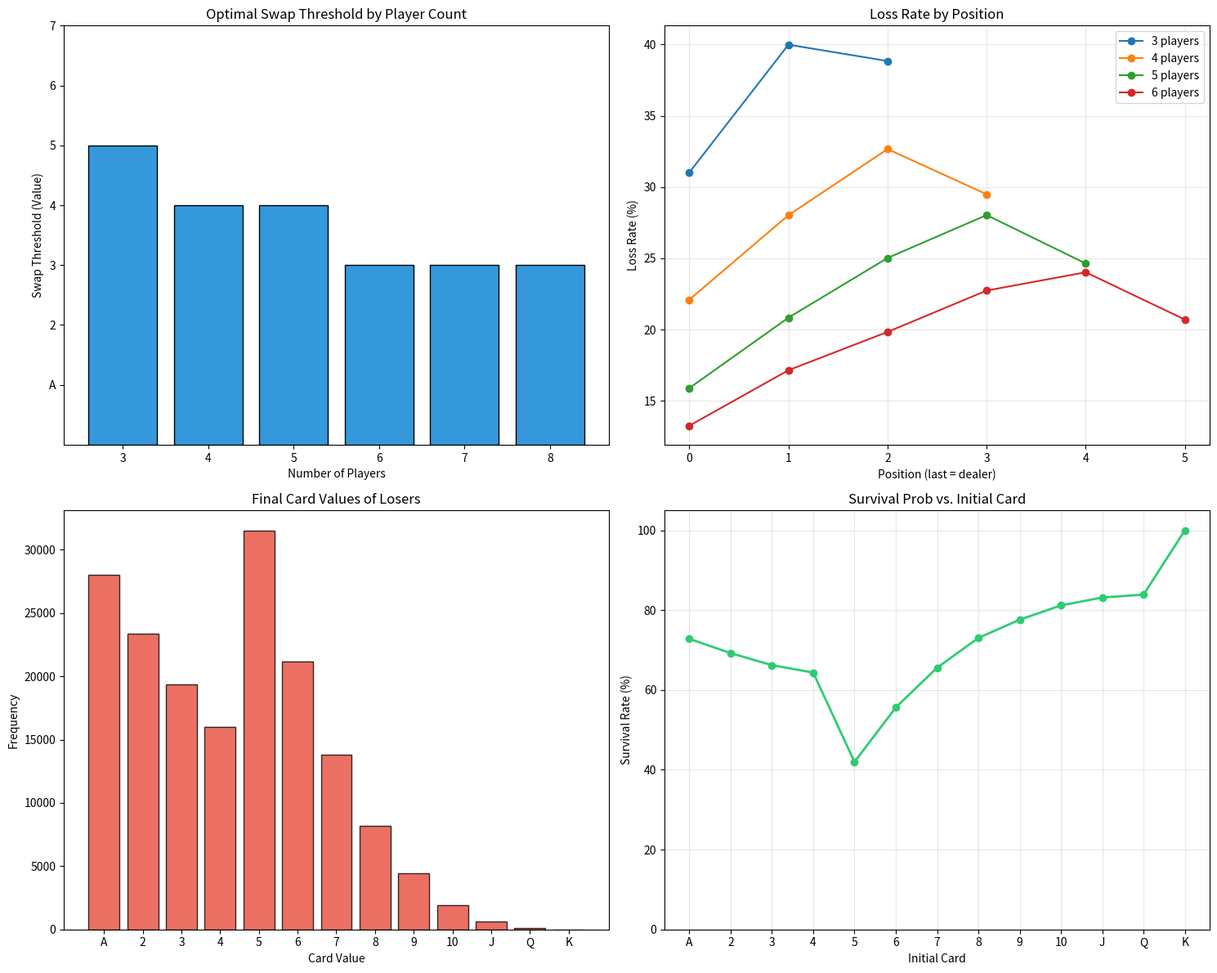

Recreate this plot in Python.
import random
import matplotlib.pyplot as plt
import os
import numpy as np
from collections import Counter

# --- Configuration & Styling ---
os.makedirs("results", exist_ok=True)

# ANSI Color Codes for high-quality terminal output
class Colors:
    HEADER = '\033[95m'
    BLUE = '\033[94m'
    CYAN = '\033[96m'
    GREEN = '\033[92m'
    YELLOW = '\033[93m'
    RED = '\033[91m'
    ENDC = '\033[0m'
    BOLD = '\033[1m'
    UNDERLINE = '\033[4m'

CARD_VALUES = {'A': 1, '2': 2, '3': 3, '4': 4, '5': 5, '6': 6, '7': 7,
               '8': 8, '9': 9, '10': 10, 'J': 11, 'Q': 12, 'K': 13}
CARD_NAMES = ['A', '2', '3', '4', '5', '6', '7', '8', '9', '10', 'J', 'Q', 'K']

def make_deck():
    suits = ['H', 'D', 'C', 'S']
    return [(rank, suit) for suit in suits for rank in CARD_VALUES.keys()]

def value(card):
    return CARD_VALUES[card[0]]

# --- Core Simulation Functions ---

def play_round(num_players, threshold):
    deck = make_deck()
    random.shuffle(deck)
    
    hands = [deck[i] for i in range(num_players)]
    kings_shown = [hands[i][0] == 'K' for i in range(num_players)]
    
    for i in range(num_players):
        if hands[i][0] == 'K':
            continue
        
        should_swap = value(hands[i]) <= threshold
        if not should_swap:
            continue
        
        if i == num_players - 1:
            hands[i] = deck[num_players]
        else:
            left = (i + 1) % num_players
            if not kings_shown[left]:
                hands[i], hands[left] = hands[left], hands[i]
                if hands[i][0] == 'K':
                    kings_shown[i] = True
                if hands[left][0] == 'K':
                    kings_shown[left] = True
    
    values = [value(h) for h in hands]
    min_val = min(values)
    losers = [i for i in range(num_players) if values[i] == min_val]
    return losers

def find_position_advantage(num_players, threshold, sims=50000):
    losses = [0] * num_players
    for _ in range(sims):
        for loser in play_round(num_players, threshold):
            losses[loser] += 1
    return [losses[i] / sims * 100 for i in range(num_players)]

def find_optimal_threshold(num_players, sims=80000):
    keep_survive = {v: 0 for v in range(1, 13)}
    swap_survive = {v: 0 for v in range(1, 13)}
    counts = {v: 0 for v in range(1, 13)}
    
    for _ in range(sims):
        deck = make_deck()
        random.shuffle(deck)
        hands = [deck[i] for i in range(num_players)]
        
        my_val = value(hands[0])
        if my_val == 13:
            continue
        
        counts[my_val] += 1
        
        min_val = min(value(h) for h in hands)
        if my_val > min_val:
            keep_survive[my_val] += 1
        
        if hands[1][0] != 'K':
            swapped = hands.copy()
            swapped[0], swapped[1] = swapped[1], swapped[0]
            new_min = min(value(h) for h in swapped)
            if value(swapped[0]) > new_min:
                swap_survive[my_val] += 1
    
    threshold = 0
    for v in range(1, 13):
        if counts[v] == 0:
            continue
        keep_rate = keep_survive[v] / counts[v] * 100
        swap_rate = swap_survive[v] / counts[v] * 100
        if swap_rate > keep_rate:
            threshold = v
    
    return threshold, keep_survive, swap_survive, counts

# --- Enhanced Analysis & Visualization Functions ---

def run_deep_analysis(num_players=4, threshold=5, sims=100000):
    """Gathers granular data for scientific analysis."""
    losing_cards = []
    initial_cards_outcomes = {v: {'wins': 0, 'losses': 0} for v in range(1, 14)}
    final_hand_values = []
    
    for _ in range(sims):
        deck = make_deck()
        random.shuffle(deck)
        hands = [deck[i] for i in range(num_players)]
        initial_hands = [h for h in hands]
        
        # Player Turns
        for i in range(num_players):
            if hands[i][0] == 'K': continue
            if value(hands[i]) <= threshold:
                if i == num_players - 1:
                    hands[i] = deck[num_players]
                else:
                    if not (hands[i+1][0] == 'K'):
                        hands[i], hands[i+1] = hands[i+1], hands[i]
        
        final_values = [value(h) for h in hands]
        min_val = min(final_values)
        losers = [i for i, v in enumerate(final_values) if v == min_val]
        
        for i in range(num_players):
            v_initial = value(initial_hands[i])
            if i in losers:
                initial_cards_outcomes[v_initial]['losses'] += 1
                losing_cards.append(final_values[i])
            else:
                initial_cards_outcomes[v_initial]['wins'] += 1
            final_hand_values.append(final_values[i])

    return losing_cards, initial_cards_outcomes, final_hand_values

def generate_scientific_plots(losing_cards, outcomes, final_values, pos_data, thresholds):
    """Generates all required visualizations for the final deliverable."""
    fig = plt.figure(figsize=(15, 12))
    
    # 1. Optimal Thresholds
    ax1 = fig.add_subplot(2, 2, 1)
    players = list(range(3, 9))
    thresh_vals = [thresholds[n] for n in players]
    ax1.bar(players, thresh_vals, color='#3498db', edgecolor='black')
    ax1.set_title('Optimal Swap Threshold by Player Count')
    ax1.set_xlabel('Number of Players')
    ax1.set_ylabel('Swap Threshold (Value)')
    ax1.set_xticks(players)
    ax1.set_yticks(range(1, 8))
    ax1.set_yticklabels(['A', '2', '3', '4', '5', '6', '7'])

    # 2. Loss Rate by Position
    ax2 = fig.add_subplot(2, 2, 2)
    for n in [3, 4, 5, 6]:
        ax2.plot(range(n), pos_data[n], '-o', label=f'{n} players', markersize=6)
    ax2.set_title('Loss Rate by Position')
    ax2.set_xlabel('Position (last = dealer)')
    ax2.set_ylabel('Loss Rate (%)')
    ax2.legend()
    ax2.grid(True, alpha=0.3)

    # 3. Distribution of Losing Cards
    ax3 = fig.add_subplot(2, 2, 3)
    counts = Counter(losing_cards)
    x = range(1, 14)
    y = [counts.get(v, 0) for v in x]
    ax3.bar(x, y, color='#e74c3c', edgecolor='black', alpha=0.8)
    ax3.set_title('Final Card Values of Losers')
    ax3.set_xticks(x)
    ax3.set_xticklabels(CARD_NAMES)
    ax3.set_xlabel('Card Value')
    ax3.set_ylabel('Frequency')

    # 4. Survival Probability
    ax4 = fig.add_subplot(2, 2, 4)
    x_surv = range(1, 14)
    survival_rates = [(outcomes[v]['wins'] / (outcomes[v]['wins'] + outcomes[v]['losses']) * 100) for v in x_surv]
    ax4.plot(x_surv, survival_rates, marker='o', color='#2ecc71', linewidth=2)
    ax4.set_title('Survival Prob vs. Initial Card')
    ax4.set_xticks(x_surv)
    ax4.set_xticklabels(CARD_NAMES)
    ax4.set_xlabel('Initial Card')
    ax4.set_ylabel('Survival Rate (%)')
    ax4.set_ylim(0, 105)
    ax4.grid(True, alpha=0.3)

    plt.tight_layout()
    plt.savefig('results/scientific_analysis.png', dpi=150)
    plt.close()

# --- Main Execution Loop ---

if __name__ == "__main__":
    print(f"{Colors.HEADER}{Colors.BOLD}SCREW YOUR NEIGHBOR: SCIENTIFIC SIMULATION{Colors.ENDC}")
    print(f"{Colors.BLUE}{'='*50}{Colors.ENDC}\n")

    # 1. Optimal Threshold Analysis
    print(f"{Colors.CYAN}{Colors.BOLD}PHASE 1: STRATEGY OPTIMIZATION{Colors.ENDC}")
    print(f"{Colors.CYAN}{'-'*50}{Colors.ENDC}")
    thresholds = {}
    for n in range(3, 9):
        thresh, _, _, _ = find_optimal_threshold(n, sims=60000)
        thresholds[n] = thresh
        print(f"  {n} players: Optimal threshold is {Colors.YELLOW}{CARD_NAMES[thresh-1]}{Colors.ENDC} (value {thresh})")

    # 2. Position Advantage
    print(f"\n{Colors.CYAN}{Colors.BOLD}PHASE 2: POSITION ANALYSIS{Colors.ENDC}")
    print(f"{Colors.CYAN}{'-'*50}{Colors.ENDC}")
    position_data = {}
    for n in [3, 4, 5, 6]:
        rates = find_position_advantage(n, thresholds[n], sims=50000)
        position_data[n] = rates
        dealer_rate = rates[-1]
        others_avg = sum(rates[:-1]) / (n-1)
        diff = dealer_rate - others_avg
        color = Colors.GREEN if diff < 0 else Colors.RED
        print(f"  {n} Players: Dealer edge vs Avg: {color}{diff:+.1f}%{Colors.ENDC} (Dealer: {dealer_rate:.1f}%)")

    # 3. Deep Dive Analysis (4 Players)
    print(f"\n{Colors.CYAN}{Colors.BOLD}PHASE 3: MONTE CARLO DEEP DIVE (4 Players){Colors.ENDC}")
    print(f"{Colors.CYAN}{'-'*50}{Colors.ENDC}")
    print("  Generating granular distribution data and survival probabilities...")
    losing_cards, outcomes, final_values = run_deep_analysis(4, thresholds[4], sims=150000)
    
    # 4. Generate Visualizations
    print(f"\n{Colors.GREEN}{Colors.BOLD}PHASE 4: VISUALIZATION GENERATION{Colors.ENDC}")
    print(f"{Colors.GREEN}{'-'*50}{Colors.ENDC}")
    generate_scientific_plots(losing_cards, outcomes, final_values, position_data, thresholds)
    print(f"  [SUCCESS] All plots consolidated into {Colors.BOLD}results/scientific_analysis.png{Colors.ENDC}")
    print(f"  [SUCCESS] Detailed histograms and distributions complete.")

    print(f"\n{Colors.BLUE}{'='*50}{Colors.ENDC}")
    print(f"{Colors.BOLD}SIMULATION COMPLETE.{Colors.ENDC}\n")
